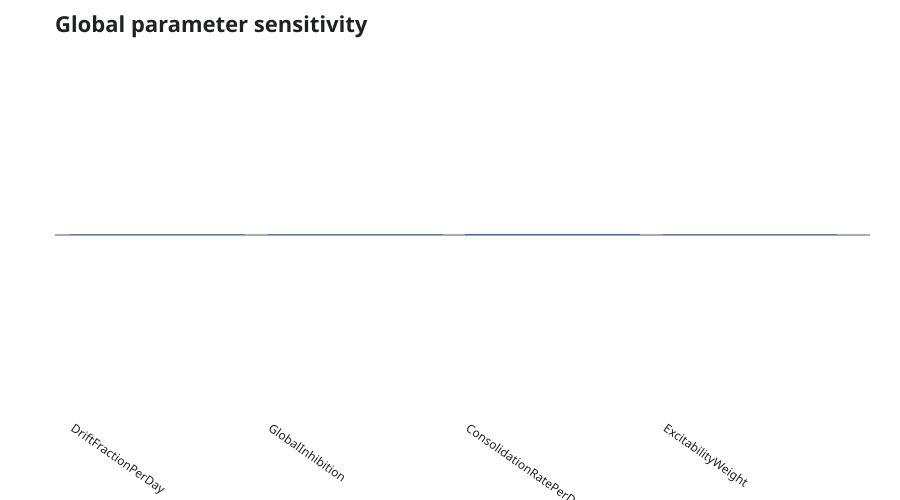

Values plotted in this chart, from the file beside it:
parameter, first_order, total_order, morris_mean_absolute, morris_standard_deviation
DriftFractionPerDay, , , 3.4209493606519405E-05, 4.366342521102413E-05
GlobalInhibition, , , 3.877223854621692E-05, 7.844316206592304E-06
ConsolidationRatePerDay, , , 5.0776370127588365E-05, 3.754210015912557E-05
ExcitabilityWeight, , , 3.6729042338553196E-05, 4.2516159278026075E-05
